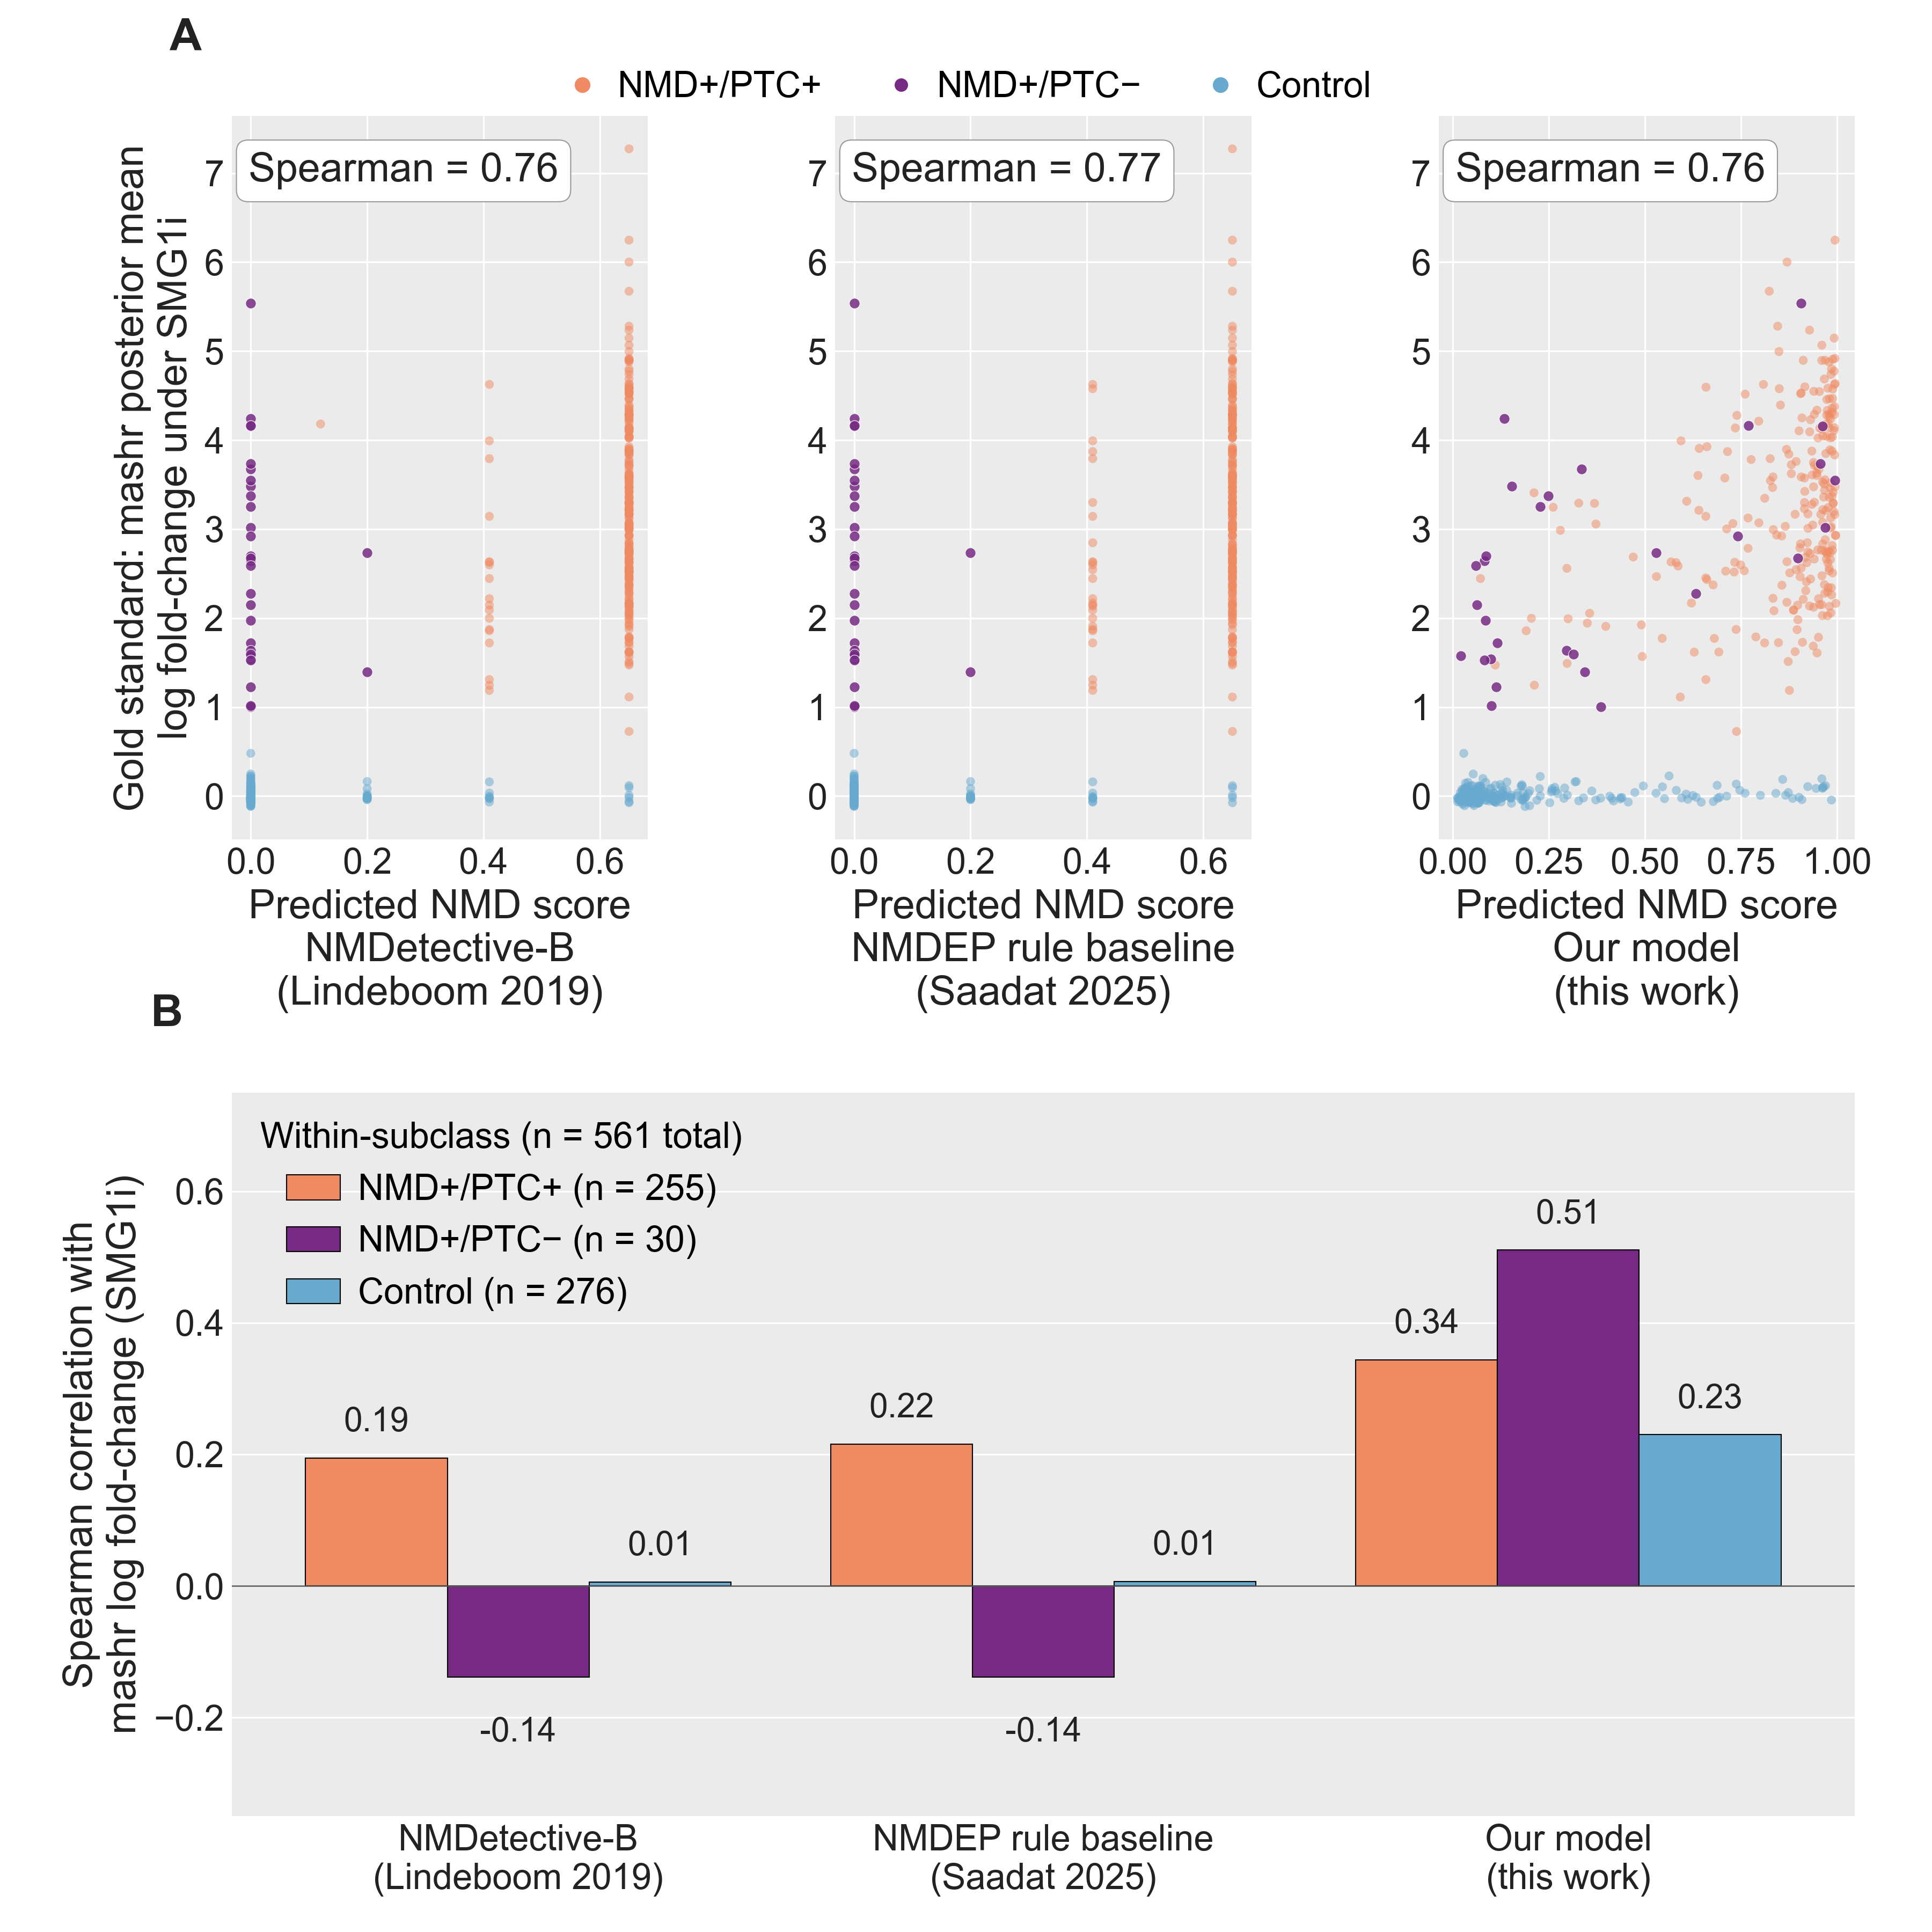

Python code for this plot:
"""
Supplemental Figure — Head-to-head comparison of our NMD predictor against
two variant-level NMD prediction models (NMDetective-B, Lindeboom 2019;
NMDEP-rule baseline, Saadat 2025) on the same cohort of long-read-observed
isoforms, using the mashr posterior-mean log fold-change under SMG1 inhibition
as the continuous gold standard.

Two panels:

  (A) Predicted score vs gold-standard log fold-change, one subplot per
      model, points coloured by PTC subclass (NMD+/PTC+, NMD+/PTC−, Control).
      Spearman correlation annotated per panel.

  (B) Within-subgroup Spearman correlation per model (grouped bar chart;
      bars = subclass × model). Shows where each model's predictions hold
      up vs break down.

Data: code/nmd_predictor_comparison/per_isoform_scores_2026.6.20.tsv
      code/nmd_predictor_comparison/metrics_summary_2026.6.20.tsv

Style: canonical NMD palette (peach/yellow/blue for PTC+/PTC−/Control);
       Arial; validator-clean.
"""

import sys
from pathlib import Path

import matplotlib.pyplot as plt
import numpy as np
import pandas as pd

HERE = Path(__file__).resolve()
LIB = HERE.parents[2] / "lib"
sys.path.insert(0, str(LIB))

try:
    from validate_figure_layout import validate_multipanel_layout
except Exception:
    validate_multipanel_layout = None

from ggplot_style import (
    apply_ggplot_rcparams,
    style_axes_ggplot,
    panel_letter,
    assert_text_within_canvas,
    docx_body_fs,
)
from validate_figure_layout import assert_docx_readable
apply_ggplot_rcparams()

NATIVE_W = 12.0
BODY_FS = docx_body_fs(NATIVE_W)

ANALYSIS = HERE.parents[3] / "code" / "nmd_predictor_comparison"
SCORES = ANALYSIS / "per_isoform_scores_2026.6.20.tsv"
METRICS = ANALYSIS / "metrics_summary_2026.6.20.tsv"

# Canonical palette (project_nmd_figure_palette)
GROUP_LABEL = {
    "NMD+/PTC+": "NMD+/PTC+",
    "NMD+/PTC-": "NMD+/PTC−",
    "Control":   "Control",
}
# Local color deviation from the project palette: project canonical PTC-
# is #d95f02 (dark orange), but in scatter plots with ~1k PTC+ orange
# points overlapping ~100 PTC- points the two oranges blur. Swap PTC-
# to a contrasting purple just in this figure.
GROUP_COLOR = {
    "NMD+/PTC+": "#ef8a62",
    "NMD+/PTC-": "#762a83",
    "Control":   "#67a9cf",
}
# Plot order: heaviest-overplotted group first (Control), most-distinctive
# group last so it lands on top of the overplot stack (PTC-).
SUBCLASS_ORDER = ["NMD+/PTC+", "NMD+/PTC-", "Control"]
SUBCLASS_PLOT_ORDER = ["Control", "NMD+/PTC+", "NMD+/PTC-"]

MODEL_LABEL = {
    "nmdetective_b": "NMDetective-B\n(Lindeboom 2019)",
    "nmdep_rule":    "NMDEP rule baseline\n(Saadat 2025)",
    "our_model":     "Our model\n(this work)",
}
MODEL_ORDER = ["nmdetective_b", "nmdep_rule", "our_model"]
MODEL_SCORE_COL = {
    "nmdetective_b": "nmdetective_b_score",
    "nmdep_rule":    "nmdep_rule_score",
    "our_model":     "our_model_prob",
}


def load():
    s = pd.read_csv(SCORES, sep="\t")
    m = pd.read_csv(METRICS, sep="\t")
    # Head-to-head intersection restricted to H5 split == "test" (chr1/3/5/7
    # holdout the deep-learning model never saw at training time). This is
    # the methodologically correct frame for performance comparison: the
    # rule-based models also see these isoforms for the first time.
    mask = (
        s["nmdetective_b_score"].notna()
        & s["nmdep_rule_score"].notna()
        & s["our_model_prob"].notna()
        & (s["h5_split"] == "test")
    )
    return s[mask].copy(), m


def panel_a_scatter(ax, df, model_key):
    """One subplot in Panel A: predicted score vs gold-standard log-FC."""
    style_axes_ggplot(ax)
    col = MODEL_SCORE_COL[model_key]
    for sub in SUBCLASS_PLOT_ORDER:
        d = df[df["subclass"] == sub]
        # PTC- is the smallest, most-overplotted group — draw with a slight
        # edge + higher alpha so the 95 dots stay visible against PTC+.
        if sub == "NMD+/PTC-":
            ax.scatter(
                d[col], d["mashr_posterior_mean_logfc"],
                color=GROUP_COLOR[sub], alpha=0.85, s=22,
                edgecolor="white", linewidth=0.3, label=GROUP_LABEL[sub],
            )
        else:
            ax.scatter(
                d[col], d["mashr_posterior_mean_logfc"],
                color=GROUP_COLOR[sub], alpha=0.5, s=16,
                edgecolor="none", label=GROUP_LABEL[sub],
            )
    # Pooled Spearman
    sp = df[[col, "mashr_posterior_mean_logfc"]].corr(method="spearman").iloc[0, 1]
    ax.text(
        0.04, 0.95, f"Spearman = {sp:.2f}",
        transform=ax.transAxes, fontsize=BODY_FS, color="#222222",
        va="top", ha="left",
        bbox=dict(boxstyle="round,pad=0.3", facecolor="white", edgecolor="#999", lw=0.5),
    )
    # No subpanel title — fold the model identity into the x-axis label so the
    # reader can still tell the three sub-panels apart (Yul-style).
    ax.set_xlabel(
        f"Predicted NMD score\n{MODEL_LABEL[model_key]}",
        fontsize=BODY_FS, color="#222222",
    )
    if model_key == "our_model":
        ax.set_xticks([0.0, 0.25, 0.5, 0.75, 1.0])
    else:
        ax.set_xticks([0.0, 0.2, 0.4, 0.6])
    ax.tick_params(axis="both", labelsize=BODY_FS - 2, colors="#222222")


def panel_b_bars(ax, metrics, head_to_head_n):
    """Grouped bar chart of per-subclass Spearman within head-to-head set."""
    style_axes_ggplot(ax, xgrid=False, ygrid=True)
    rows = []
    for model in MODEL_ORDER:
        for sub in SUBCLASS_ORDER:
            key = f"head-to-head:test:{sub}"
            r = metrics[(metrics["model"] == model) & (metrics["stratum"] == key)]
            if r.empty:
                continue
            rows.append({
                "model":   MODEL_LABEL[model].replace("\n", " "),
                "subclass": sub,
                "spearman": r.iloc[0]["spearman"],
                "n":         int(r.iloc[0]["n"]),
            })
    d = pd.DataFrame(rows)

    x = np.arange(len(MODEL_ORDER))
    w = 0.27
    for i, sub in enumerate(SUBCLASS_ORDER):
        vals_by_model = []
        for m in MODEL_ORDER:
            row = d[(d["model"] == MODEL_LABEL[m].replace("\n", " "))
                    & (d["subclass"] == sub)]
            vals_by_model.append(row.iloc[0]["spearman"] if not row.empty else np.nan)
        bars = ax.bar(
            x + (i - 1) * w, vals_by_model, width=w,
            color=GROUP_COLOR[sub], edgecolor="black", linewidth=0.5,
            label=f"{GROUP_LABEL[sub]} (n = {int(d.loc[d['subclass']==sub, 'n'].iloc[0])})",
        )
        # Bar labels
        for rect, v in zip(bars, vals_by_model):
            if np.isnan(v):
                continue
            ax.text(
                rect.get_x() + rect.get_width() / 2,
                v + (0.03 if v >= 0 else -0.06),
                f"{v:.2f}",
                ha="center", va="bottom" if v >= 0 else "top",
                fontsize=BODY_FS - 3, color="#222222",
            )

    ax.axhline(0, color="#555555", linewidth=0.6)
    ax.set_xticks(x)
    ax.set_xticklabels(
        ["NMDetective-B\n(Lindeboom 2019)",
         "NMDEP rule baseline\n(Saadat 2025)",
         "Our model\n(this work)"],
        fontsize=BODY_FS - 2, color="#222222",
    )
    ax.set_ylabel("Spearman correlation with\nmashr log fold-change (SMG1i)",
                  fontsize=BODY_FS, color="#222222")
    ax.set_ylim(-0.35, 0.75)
    ax.set_yticks([-0.2, 0.0, 0.2, 0.4, 0.6])
    ax.tick_params(axis="y", labelsize=BODY_FS - 2, colors="#222222")
    ax.legend(
        loc="upper left", fontsize=BODY_FS - 2, frameon=False,
        handlelength=1.5, handletextpad=0.5, borderaxespad=0.4,
        title=f"Within-subclass (n = {head_to_head_n} total)",
        title_fontsize=BODY_FS - 2,
    )


def build_figure():
    df, metrics = load()
    n_hh = len(df)

    # 2-row layout matches the docx-approved SF42: Panel A (3 scatter
    # subpanels) on TOP row spanning full width, Panel B (grouped bar
    # chart) on BOTTOM row also full width. Restored 2026-07-10 after
    # an earlier session inadvertently flattened to 1-row wide layout.
    fig = plt.figure(figsize=(12, 12))
    gs_outer = fig.add_gridspec(
        nrows=2, ncols=1,
        height_ratios=[1.0, 1.0],
        hspace=0.35, left=0.12, right=0.96, bottom=0.06, top=0.94,
    )
    gs_a = gs_outer[0, 0].subgridspec(nrows=1, ncols=3, wspace=0.45)

    axes_a = [fig.add_subplot(gs_a[0, i]) for i in range(3)]
    ax_b = fig.add_subplot(gs_outer[1, 0])

    # Panel A: scatter per model
    for ax, m in zip(axes_a, MODEL_ORDER):
        panel_a_scatter(ax, df, m)
    axes_a[0].set_ylabel(
        "Gold standard: mashr posterior mean\nlog fold-change under SMG1i",
        fontsize=BODY_FS, color="#222222",
    )
    # Shared horizontal legend ABOVE Panel A (between the panel label
    # row and the subplot title row). Keeps the legend out of the
    # data area entirely.
    handles = [
        plt.Line2D([0], [0], marker="o", linestyle="", color="w",
                   markerfacecolor=GROUP_COLOR[s], markersize=7,
                   markeredgecolor="white" if s == "NMD+/PTC-" else "none",
                   label=GROUP_LABEL[s])
        for s in SUBCLASS_ORDER
    ]
    fig.legend(
        handles=handles, loc="upper center",
        bbox_to_anchor=(0.5, 0.98),
        ncol=3, fontsize=BODY_FS - 2, frameon=False,
        handlelength=1.2, handletextpad=0.4, columnspacing=1.6,
        title=None,
    )

    # Panel B: stratified bars
    panel_b_bars(ax_b, metrics, n_hh)

    # Panel labels — Panel A[0] is a narrow subplot in a 3-col subgrid,
    # so -0.15 axes-fraction is a small absolute distance; Panel B spans
    # the full figure width, so its letter needs a smaller axes-fraction
    # offset to stay inside the canvas.
    panel_letter(axes_a[0], "A", x=-0.15, y=1.08)
    panel_letter(ax_b, "B", x=-0.05, y=1.08)

    return fig, axes_a + [ax_b]


def main():
    fig, axes = build_figure()
    if validate_multipanel_layout is not None:
        try:
            validate_multipanel_layout(fig)
        except Exception as e:
            print(f"[validate_multipanel_layout] non-fatal: {e}")
    assert_text_within_canvas(fig)
    assert_docx_readable(fig, native_width_in=NATIVE_W)
    out = HERE.parent / "figure_s_model_comparison"
    fig.savefig(f"{out}.pdf", facecolor="white")
    fig.savefig(f"{out}.png", dpi=300, facecolor="white")
    print(f"Saved: {out}.pdf and .png")


if __name__ == "__main__":
    main()
